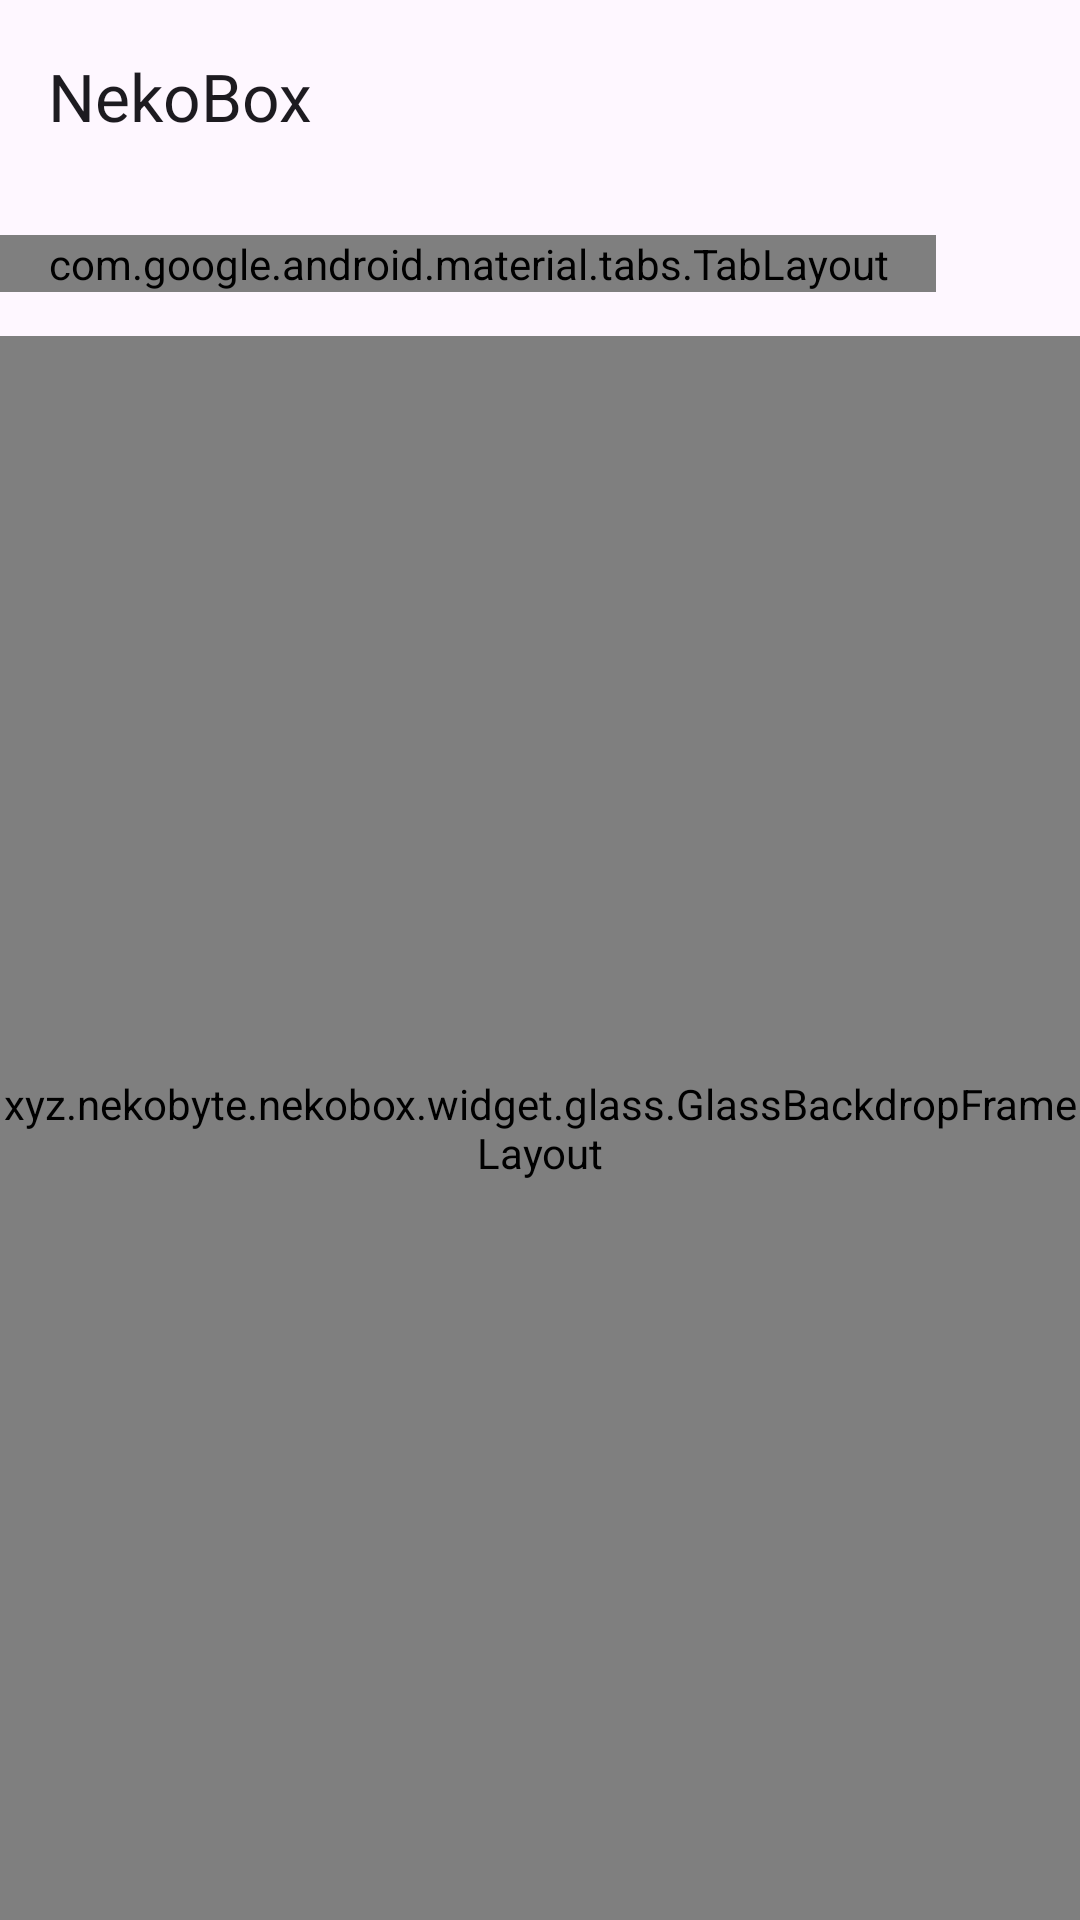

Android layout source for this screen:
<!-- AndroidManifest.xml: application theme Theme.Start -->
<!-- res/layout/layout_group_list.xml -->
<?xml version="1.0" encoding="utf-8"?>
<RelativeLayout xmlns:android="http://schemas.android.com/apk/res/android"
    xmlns:app="http://schemas.android.com/apk/res-auto"
    xmlns:tools="http://schemas.android.com/tools"
    android:layout_width="match_parent"
    android:layout_height="match_parent"
    tools:context=".ui.ConfigurationFragment">

    
    <xyz.nekobyte.nekobox.widget.glass.GlassBackdropFrameLayout
        android:id="@+id/glass_content"
        android:layout_width="match_parent"
        android:layout_height="match_parent"
        android:layout_below="@+id/glass_bars">

        <androidx.viewpager2.widget.ViewPager2
            android:id="@+id/group_pager"
            android:layout_width="match_parent"
            android:layout_height="match_parent" />

        <androidx.recyclerview.widget.RecyclerView
            android:id="@+id/group_search_results"
            android:layout_width="match_parent"
            android:layout_height="match_parent"
            android:background="?android:attr/colorBackground"
            android:visibility="gone" />

        <TextView
            android:id="@+id/group_search_empty"
            android:layout_width="wrap_content"
            android:layout_height="wrap_content"
            android:layout_gravity="center_horizontal"
            android:layout_marginTop="48dp"
            android:text="@string/search_no_results"
            android:textAppearance="?attr/textAppearanceBody1"
            android:visibility="gone" />

    </xyz.nekobyte.nekobox.widget.glass.GlassBackdropFrameLayout>

    <LinearLayout
        android:id="@+id/glass_bars"
        android:layout_width="match_parent"
        android:layout_height="wrap_content"
        android:layout_alignParentTop="true"
        android:orientation="vertical">

        <include
            layout="@layout/layout_appbar"
            android:layout_width="match_parent"
            android:layout_height="wrap_content" />

        <LinearLayout
            android:id="@+id/group_tab_bar"
            android:layout_width="match_parent"
            android:layout_height="wrap_content"
            android:background="?attr/appBarBackgroundColor"
            android:gravity="center_vertical"
            android:orientation="horizontal">

            <com.google.android.material.tabs.TabLayout
                android:id="@+id/group_tab"
                android:layout_width="0dp"
                android:layout_height="wrap_content"
                android:layout_weight="1"
                android:background="?attr/appBarBackgroundColor"
                android:elevation="0dp"
                app:tabIndicatorColor="?tabIndicatorColor"
                app:tabIndicatorFullWidth="false"
                app:tabMode="scrollable"
                app:tabPaddingStart="16dp"
                app:tabRippleColor="?tabRippleColor"
                app:tabSelectedTextColor="?tabSelectedTextColor"
                app:tabTextColor="?tabTextColor"
                app:tabUnboundedRipple="false" />

            <ImageButton
                android:id="@+id/group_picker"
                android:layout_width="48dp"
                android:layout_height="48dp"
                android:background="?attr/selectableItemBackgroundBorderless"
                android:contentDescription="@string/all_groups"
                android:src="@drawable/ic_baseline_view_list_24"
                app:tint="?tabTextColor" />

        </LinearLayout>

    </LinearLayout>

</RelativeLayout>
<!-- res/layout/layout_appbar.xml (included above) -->
<?xml version="1.0" encoding="utf-8"?>
<com.google.android.material.appbar.AppBarLayout xmlns:android="http://schemas.android.com/apk/res/android"
    xmlns:app="http://schemas.android.com/apk/res-auto"
    android:id="@+id/appbar"
    android:layout_width="match_parent"
    android:layout_height="?attr/actionBarSize"
    android:background="?attr/appBarBackgroundColor"
    app:elevation="0dp"
    app:liftOnScroll="false">

    <com.google.android.material.appbar.MaterialToolbar
        android:id="@+id/toolbar"
        android:layout_width="match_parent"
        android:layout_height="match_parent"
        android:background="?attr/appBarBackgroundColor"
        android:theme="?actionBarTheme"
        android:touchscreenBlocksFocus="false"
        app:popupTheme="@style/ThemeOverlay.NekoBox.Toolbar.Popup"
        app:title="@string/app_name" />
</com.google.android.material.appbar.AppBarLayout>
<!-- resources referenced by this layout -->
<resources>
  <string name="all_groups">All groups</string>
  <string name="app_name" translatable="false">NekoBox</string>
  <string name="search_no_results">No profiles match</string>
  <style name="ThemeOverlay.NekoBox.Toolbar.Popup" parent="ThemeOverlay.Material3" />
  <style name="Theme.Start" parent="Theme.Material3.DayNight">
          <item name="android:navigationBarColor">@android:color/transparent</item>
          <item name="colorPrimary">@android:color/transparent</item>
          <item name="appBarBackgroundColor">@android:color/transparent</item>
          <item name="colorPrimaryDark">@android:color/transparent</item>
          <item name="android:backgroundDimEnabled">false</item>
          <item name="android:windowNoTitle">true</item>
          <item name="windowActionBar">false</item>
          <item name="windowNoTitle">true</item>
      </style>
</resources>
